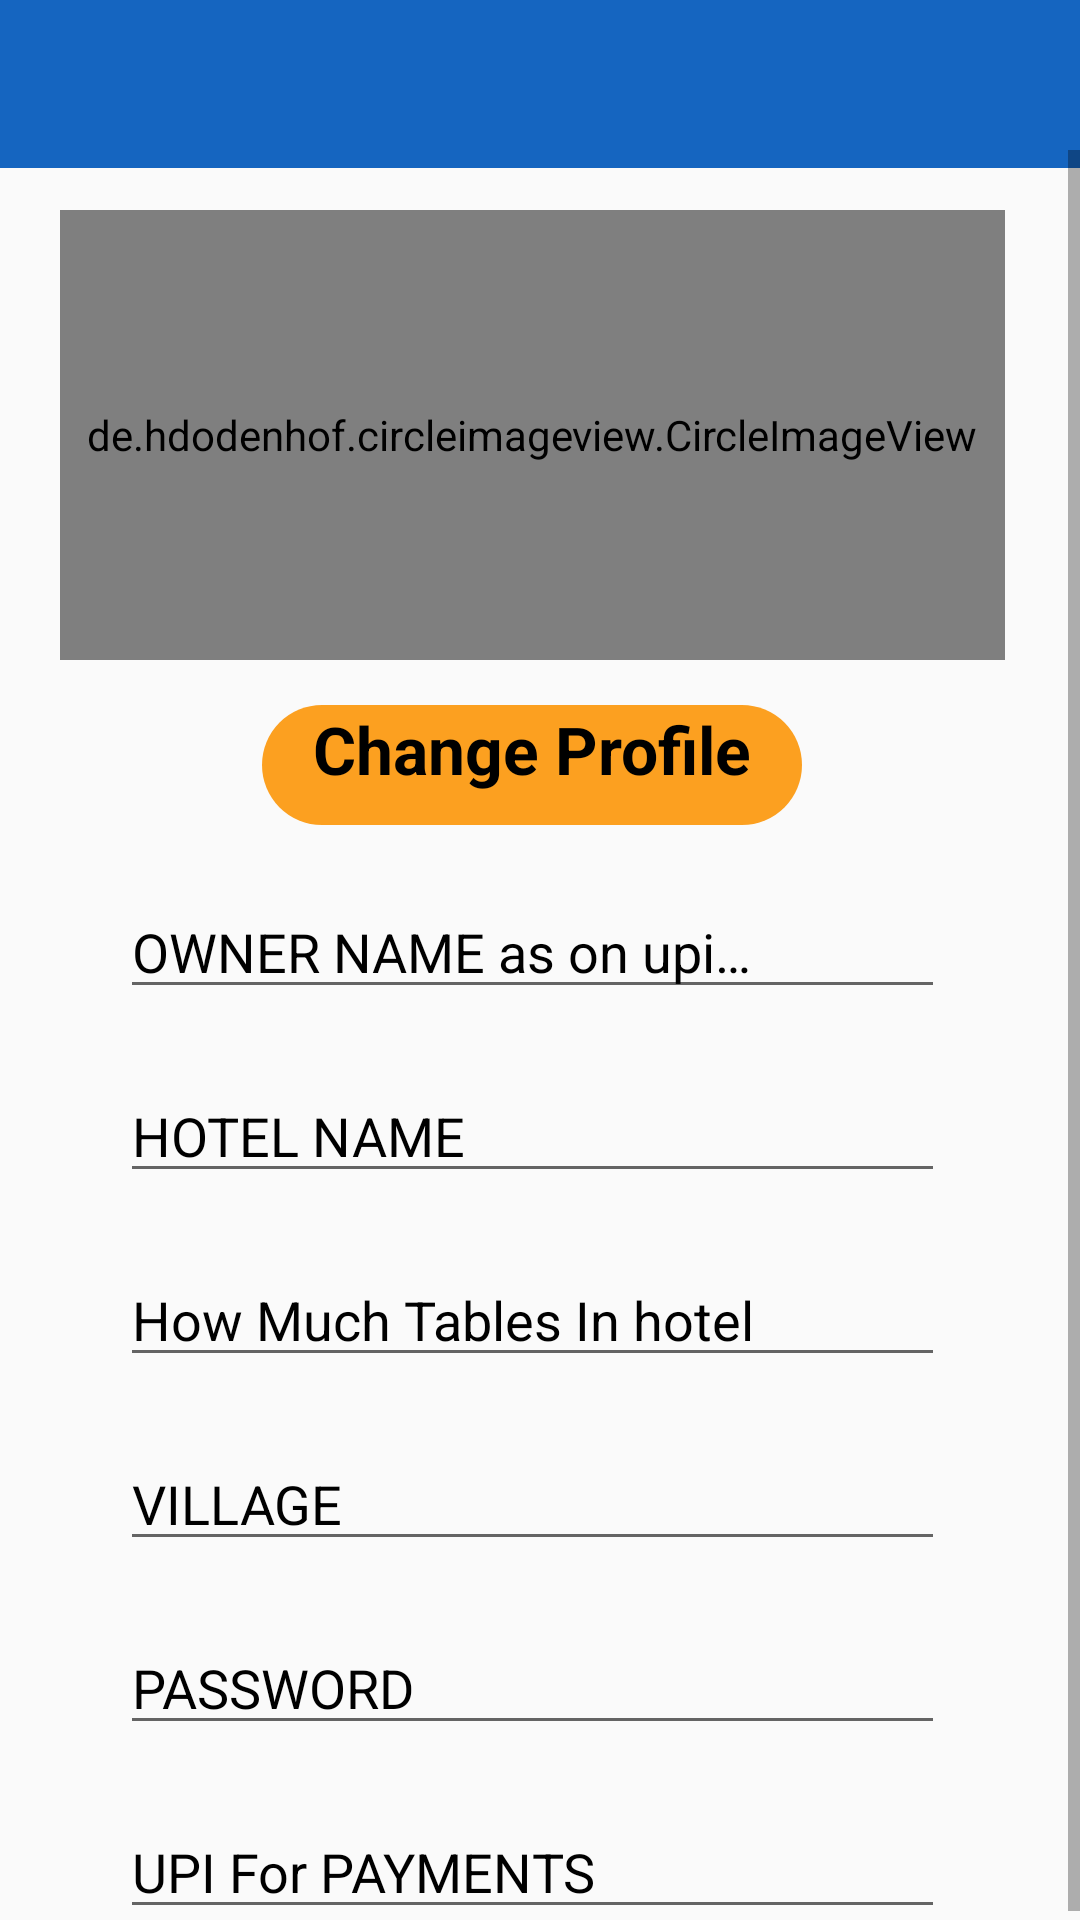

Layout XML and referenced resources for this Android screen:
<!-- AndroidManifest.xml: application theme AppTheme -->
<!-- res/layout/activity_admin_settings.xml -->
<?xml version="1.0" encoding="utf-8"?>
<RelativeLayout xmlns:android="http://schemas.android.com/apk/res/android"
xmlns:app="http://schemas.android.com/apk/res-auto"
xmlns:tools="http://schemas.android.com/tools"
android:layout_width="match_parent"
android:layout_height="match_parent"
tools:context=".AdminSettingsActivity"
 android:background="@drawable/food3">
    <com.google.android.material.appbar.AppBarLayout
        android:layout_width="match_parent"
        android:layout_height="wrap_content">
        <androidx.appcompat.widget.Toolbar
            android:id="@+id/admin_stng_toolbar"
            android:layout_width="match_parent"
            android:layout_height="?attr/actionBarSize"
            android:background="@android:color/transparent"
            />
    </com.google.android.material.appbar.AppBarLayout>

    <ScrollView
        android:layout_width="match_parent"
        android:layout_height="match_parent"
        android:layout_marginTop="50dp">
        <LinearLayout
            android:layout_width="match_parent"
            android:layout_height="wrap_content"
            android:orientation="vertical"
            android:layout_marginStart="20dp"
            android:layout_marginEnd="25dp"
            android:layout_marginLeft="20dp"
            android:layout_marginRight="25dp">

            <de.hdodenhof.circleimageview.CircleImageView
                android:id="@+id/setting_admin_profile_image"
                android:layout_width="match_parent"
                android:layout_height="150dp"
                android:layout_marginTop="20dp"
                android:src="@drawable/hotel"
                app:civ_border_color="@android:color/holo_red_dark"
                app:civ_border_width="3dp" />

            <TextView
                android:id="@+id/profile_image_change_btn"
                android:layout_width="180dp"
                android:layout_height="40dp"
                android:layout_marginTop="15dp"
                android:background="@drawable/orange_button_backgrnd"
                android:gravity="center_horizontal"
                android:text="@string/change_profile"
                android:textAlignment="center"
                android:layout_gravity="center_horizontal"
                android:textColor="@android:color/black"
                android:textSize="22sp"
                android:textStyle="bold" />

            <EditText
                android:id="@+id/setting_change_owner_name"
                android:layout_width="match_parent"
                android:layout_height="wrap_content"
                android:layout_marginTop="20dp"
                android:layout_marginStart="20dp"
                android:layout_gravity="center_horizontal"
                android:layout_marginEnd="20dp"
                android:hint="@string/owner_name"
                android:inputType="textCapCharacters"
                android:textColorHint="@android:color/black" />

            <EditText
                android:id="@+id/setting_change_hotel_name"
                android:layout_width="match_parent"
                android:layout_height="wrap_content"
                android:layout_marginStart="20dp"
                android:layout_marginEnd="20dp"
                android:layout_marginTop="20dp"
                android:layout_gravity="center_horizontal"
                android:hint="@string/hotel_name"
                android:inputType="textCapCharacters"
                android:textColorHint="@android:color/black" />
            <EditText
                android:id="@+id/setting_change_taable_no"
                android:layout_width="match_parent"
                android:layout_height="wrap_content"
                android:layout_marginStart="20dp"
                android:layout_marginEnd="20dp"
                android:layout_marginTop="20dp"
                android:layout_gravity="center_horizontal"
                android:hint="@string/admin_table_no"
                android:inputType="numberDecimal"
                android:textColorHint="@android:color/black" />

            <EditText
                android:id="@+id/setting_change_village"
                android:layout_width="match_parent"
                android:layout_height="wrap_content"
                android:layout_marginStart="20dp"
                android:layout_marginEnd="20dp"
                android:layout_marginTop="20dp"
                android:layout_gravity="center_horizontal"
                android:hint="@string/village"
                android:inputType="textCapCharacters"
                android:textColorHint="@android:color/black" />

            <EditText
                android:id="@+id/setting_admin_change_pass"
                android:layout_width="match_parent"
                android:layout_height="wrap_content"
                android:layout_marginStart="20dp"
                android:layout_marginEnd="20dp"
                android:layout_marginTop="20dp"
                android:layout_gravity="center_horizontal"
                android:hint="@string/pass"
                android:inputType="numberPassword"
                android:textColorHint="@android:color/black" />

            <EditText
                android:id="@+id/setting_change_payment_mono"
                android:layout_width="match_parent"
                android:layout_height="wrap_content"
                android:layout_marginStart="20dp"
                android:layout_marginEnd="20dp"
                android:layout_marginTop="20dp"
                android:layout_gravity="center_horizontal"
                android:hint="@string/admin_upi_payment"
                android:textColorHint="@android:color/black" />
        </LinearLayout>
    </ScrollView>
</RelativeLayout>
<!-- resources referenced by this layout -->
<resources>
  <!-- drawable orange_button_backgrnd (drawable) -->
  <?xml version="1.0" encoding="utf-8"?>
  <shape xmlns:android="http://schemas.android.com/apk/res/android">
      <solid android:color="@color/colorAccent" >
      </solid>
      <corners android:radius="30dp" >
      </corners>
  
  </shape>
  <string name="admin_table_no">How Much Tables In hotel</string>
  <string name="admin_upi_payment">UPI For PAYMENTS</string>
  <string name="change_profile">Change Profile</string>
  <string name="hotel_name">HOTEL NAME</string>
  <string name="owner_name">OWNER NAME as on upi…</string>
  <string name="pass">PASSWORD</string>
  <string name="village">VILLAGE</string>
  <style name="AppTheme" parent="Theme.AppCompat.Light.NoActionBar">
          
          <item name="colorPrimary">#1565C0</item>
          <item name="colorPrimaryDark">@color/blue</item>
          <item name="colorAccent">@color/colorAccent</item>
      </style>
  <color name="colorAccent">#FCA020</color>
  <color name="blue">#1053A3</color>
</resources>
